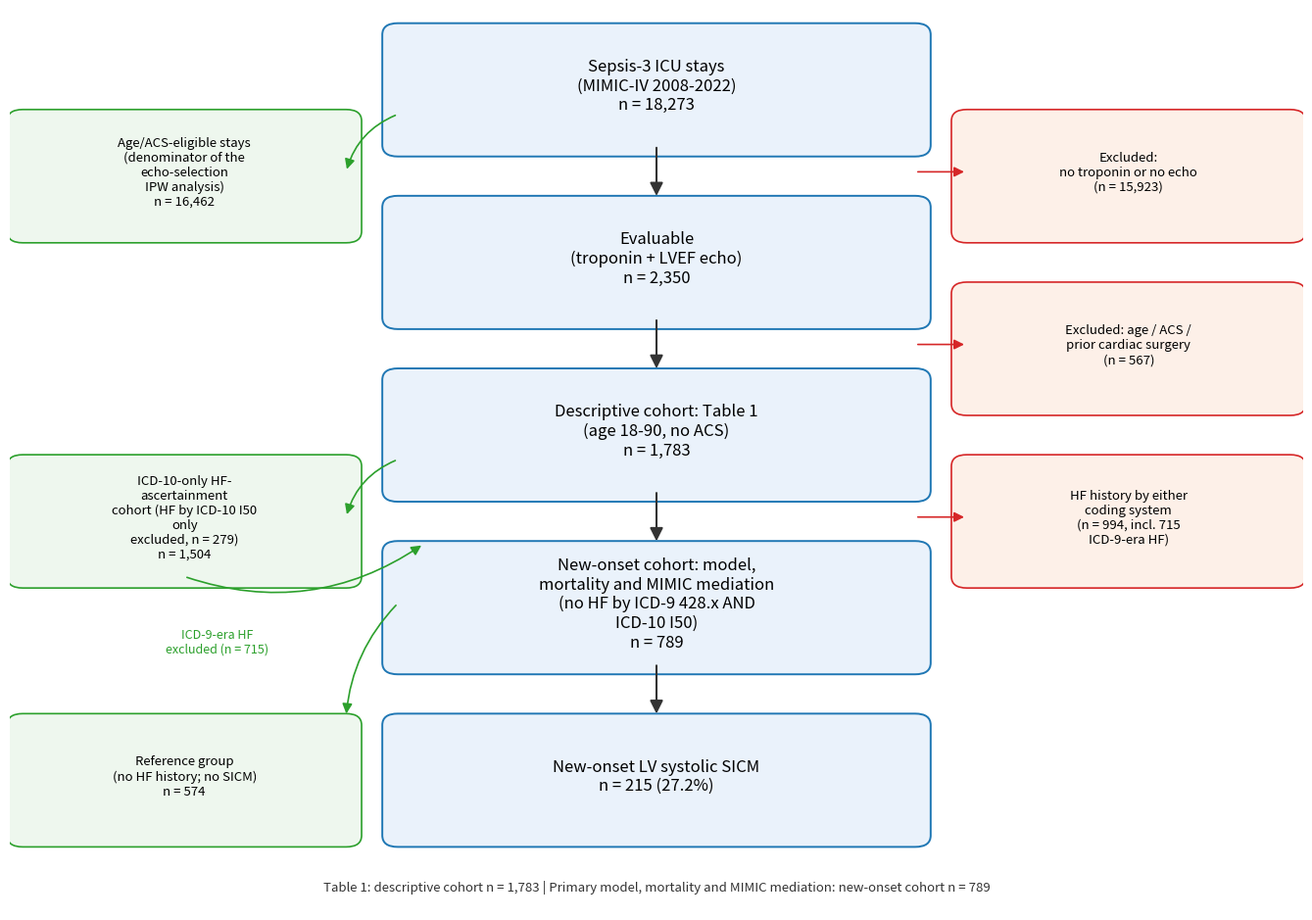

Source code (Python): (Note: this script raises an exception after producing the figure.)
# 116_fig1_v6.py — C2: 图1重绘，补16,462(IPW分母)与1,504(ICD-10-only确认队列)两个侧支节点
# -*- coding: utf-8 -*-
import textwrap
import matplotlib
matplotlib.use('Agg')
import matplotlib.pyplot as plt
from matplotlib.patches import FancyBboxPatch, FancyArrowPatch

D = '<PROJECT_ROOT>/exec'
fig, ax = plt.subplots(figsize=(13.5, 9.5))
ax.axis('off')

def wrap(t, w):
    return '\n'.join(textwrap.fill(x, w) for x in t.split('\n'))

# 主链（中列）
boxes = [
    ("Sepsis-3 ICU stays\n(MIMIC-IV 2008-2022)\nn = 18,273", 0.92),
    ("Evaluable\n(troponin + LVEF echo)\nn = 2,350", 0.74),
    ("Descriptive cohort: Table 1\n(age 18-90, no ACS)\nn = 1,783", 0.56),
    ("New-onset cohort: model, mortality and MIMIC mediation\n(no HF by ICD-9 428.x AND ICD-10 I50)\nn = 789", 0.38),
    ("New-onset LV systolic SICM\nn = 215 (27.2%)", 0.20),
]
# 右侧排除框
excl = [
    ("Excluded:\nno troponin or no echo\n(n = 15,923)", 0.83),
    ("Excluded: age / ACS /\nprior cardiac surgery (n = 567)", 0.65),
    ("HF history by either coding system\n(n = 994, incl. 715 ICD-9-era HF)", 0.47),
]
# 左侧分析队列支框
side = [
    ("Age/ACS-eligible stays\n(denominator of the echo-selection\nIPW analysis)\nn = 16,462", 0.83),
    ("ICD-10-only HF-ascertainment\ncohort (HF by ICD-10 I50 only\nexcluded, n = 279)\nn = 1,504", 0.47),
    ("Reference group\n(no HF history; no SICM)\nn = 574", 0.20),
]
for txt, ypos in boxes:
    ax.add_patch(FancyBboxPatch((0.30, ypos - 0.062), 0.40, 0.115,
                                boxstyle="round,pad=0.012", fc='#eaf2fb', ec='#1f77b4', lw=1.4))
    ax.text(0.50, ypos, wrap(txt, 30), ha='center', va='center', fontsize=12)
for txt, ypos in excl:
    ax.add_patch(FancyBboxPatch((0.74, ypos - 0.062), 0.25, 0.115,
                                boxstyle="round,pad=0.012", fc='#fdf0e8', ec='#d62728', lw=1.2))
    ax.text(0.865, ypos, wrap(txt, 22), ha='center', va='center', fontsize=9.5)
for txt, ypos in side:
    ax.add_patch(FancyBboxPatch((0.01, ypos - 0.062), 0.25, 0.115,
                                boxstyle="round,pad=0.012", fc='#eef7ee', ec='#2ca02c', lw=1.2))
    ax.text(0.135, ypos, wrap(txt, 24), ha='center', va='center', fontsize=9.5)
ys = [b[1] for b in boxes]
for i in range(len(ys) - 1):
    ax.add_patch(FancyArrowPatch((0.50, ys[i] - 0.062), (0.50, ys[i + 1] + 0.062),
                                 arrowstyle='-|>', mutation_scale=20, color='#333333', lw=1.5))
for _, ypos in excl:
    ax.add_patch(FancyArrowPatch((0.70, ypos), (0.74, ypos),
                                 arrowstyle='-|>', mutation_scale=15, color='#d62728', lw=1.2))
# 侧支箭头: 18,273 -> 16,462; 1,783 -> 1,504; 1,504 -> 789 (标注715)
ax.add_patch(FancyArrowPatch((0.30, 0.92 - 0.03), (0.26, 0.83), arrowstyle='-|>',
                             mutation_scale=15, color='#2ca02c', lw=1.2,
                             connectionstyle="arc3,rad=0.25"))
ax.add_patch(FancyArrowPatch((0.30, 0.56 - 0.03), (0.26, 0.47), arrowstyle='-|>',
                             mutation_scale=15, color='#2ca02c', lw=1.2,
                             connectionstyle="arc3,rad=0.25"))
ax.add_patch(FancyArrowPatch((0.135, 0.47 - 0.062), (0.32, 0.38 + 0.062), arrowstyle='-|>',
                             mutation_scale=15, color='#2ca02c', lw=1.2,
                             connectionstyle="arc3,rad=0.25"))
ax.text(0.16, 0.34, 'ICD-9-era HF\nexcluded (n = 715)', ha='center', va='center',
        fontsize=9, color='#2ca02c')
ax.add_patch(FancyArrowPatch((0.30, 0.38), (0.26, 0.20 + 0.062), arrowstyle='-|>',
                             mutation_scale=15, color='#2ca02c', lw=1.2,
                             connectionstyle="arc3,rad=0.18"))
ax.text(0.50, 0.085, 'Table 1: descriptive cohort n = 1,783 | Primary model, mortality and MIMIC mediation: new-onset cohort n = 789',
        ha='center', va='center', fontsize=9.5, color='#333333')
ax.set_xlim(0, 1)
ax.set_ylim(0.06, 1.0)
fig.tight_layout()
fig.savefig(f'{D}/figures/fig1_cohort_flow.png', dpi=200)
plt.close('all')
print('[done 116: fig1 v6 saved]')
